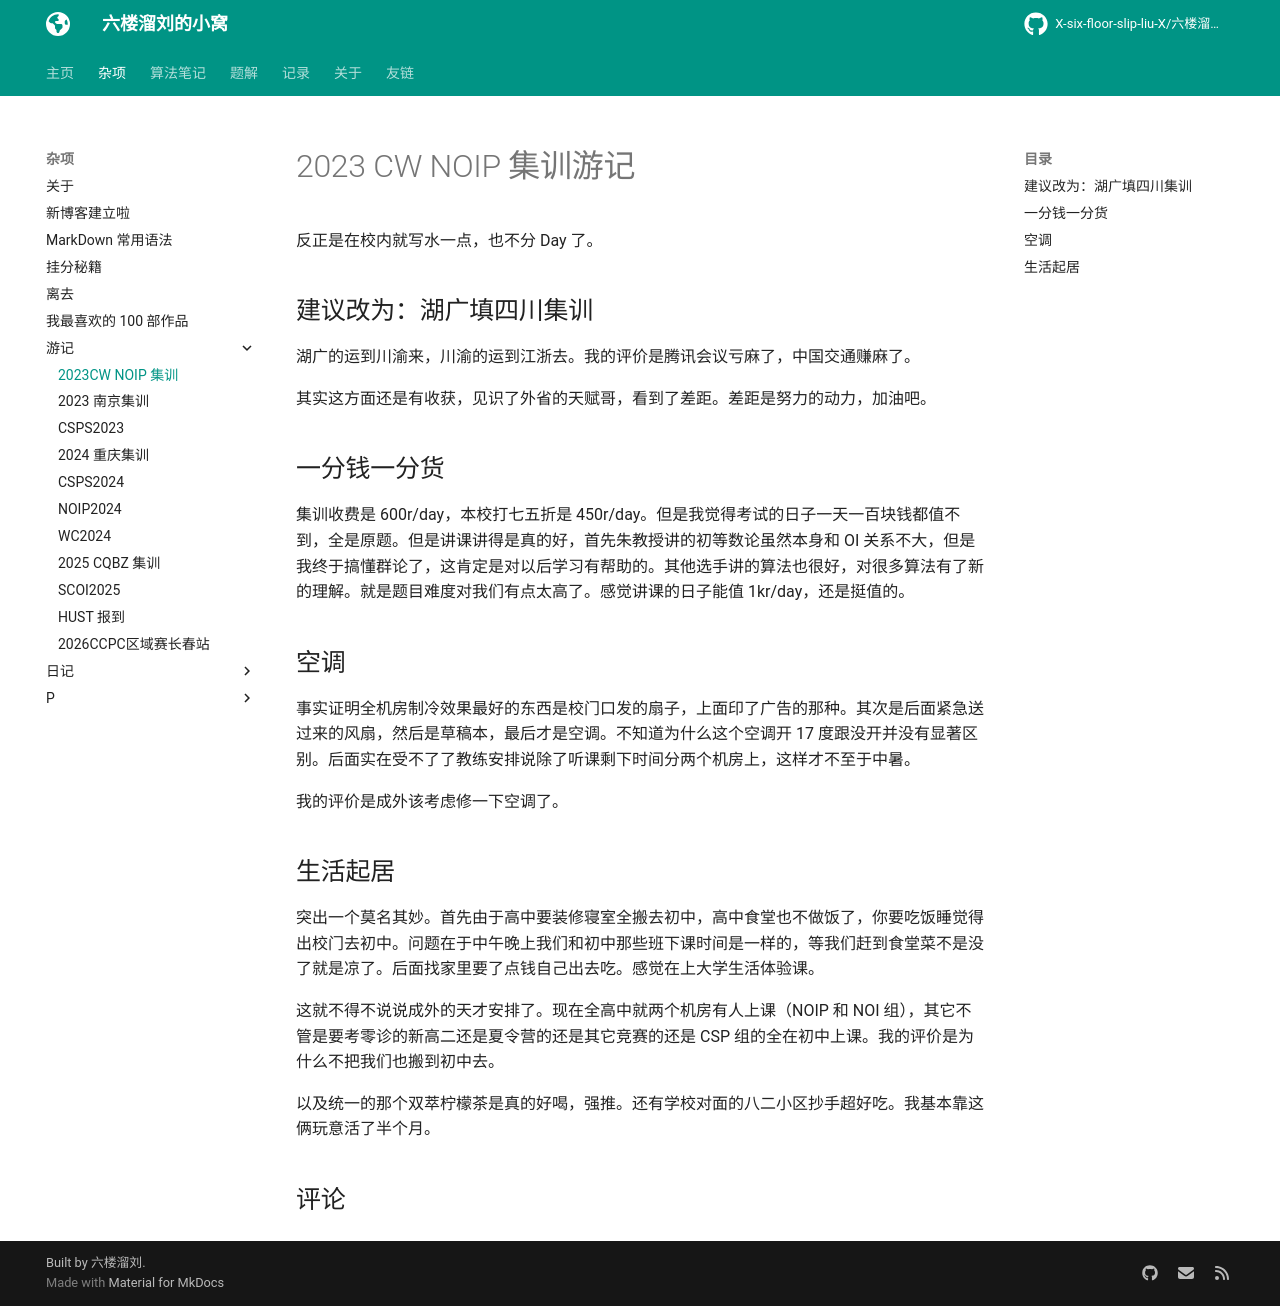

repository: X-six-floor-slip-liu-X/X-six-floor-slip-liu-X.github.io · page: misc/travels/2023NOIP_taining/index.html · generator: mkdocs


# 2023 CW NOIP 集训游记

反正是在校内就写水一点，也不分 Day 了。

## 建议改为：湖广填四川集训

湖广的运到川渝来，川渝的运到江浙去。我的评价是腾讯会议亏麻了，中国交通赚麻了。

其实这方面还是有收获，见识了外省的天赋哥，看到了差距。差距是努力的动力，加油吧。

## 一分钱一分货

集训收费是 600r/day，本校打七五折是 450r/day。但是我觉得考试的日子一天一百块钱都值不到，全是原题。但是讲课讲得是真的好，首先朱教授讲的初等数论虽然本身和 OI 关系不大，但是我终于搞懂群论了，这肯定是对以后学习有帮助的。其他选手讲的算法也很好，对很多算法有了新的理解。就是题目难度对我们有点太高了。感觉讲课的日子能值 1kr/day，还是挺值的。

## 空调

事实证明全机房制冷效果最好的东西是校门口发的扇子，上面印了广告的那种。其次是后面紧急送过来的风扇，然后是草稿本，最后才是空调。不知道为什么这个空调开 17 度跟没开并没有显著区别。后面实在受不了了教练安排说除了听课剩下时间分两个机房上，这样才不至于中暑。

我的评价是成外该考虑修一下空调了。

## 生活起居

突出一个莫名其妙。首先由于高中要装修寝室全搬去初中，高中食堂也不做饭了，你要吃饭睡觉得出校门去初中。问题在于中午晚上我们和初中那些班下课时间是一样的，等我们赶到食堂菜不是没了就是凉了。后面找家里要了点钱自己出去吃。感觉在上大学生活体验课。

这就不得不说说成外的天才安排了。现在全高中就两个机房有人上课（NOIP 和 NOI 组），其它不管是要考零诊的新高二还是夏令营的还是其它竞赛的还是 CSP 组的全在初中上课。我的评价是为什么不把我们也搬到初中去。

以及统一的那个双萃柠檬茶是真的好喝，强推。还有学校对面的八二小区抄手超好吃。我基本靠这俩玩意活了半个月。
